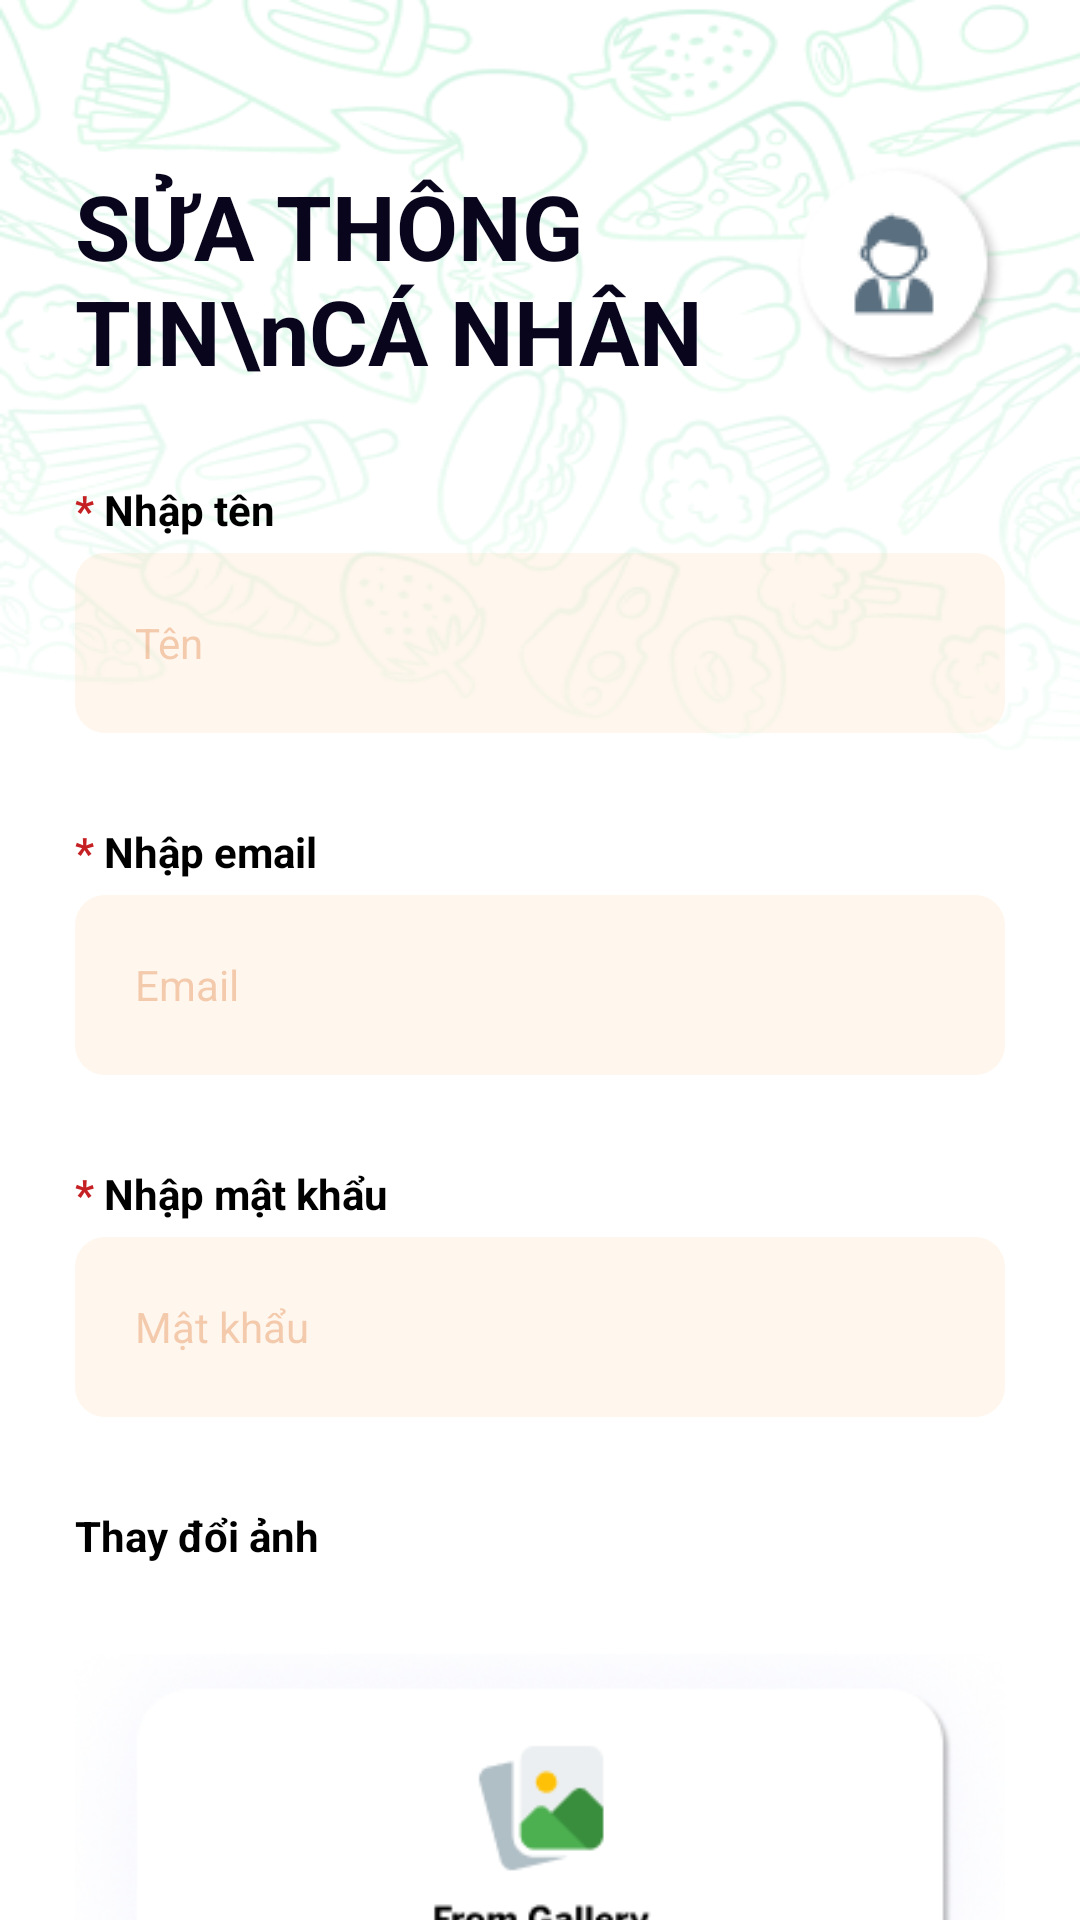

Layout XML and referenced resources for this Android screen:
<!-- AndroidManifest.xml: application theme Theme.FoodNinjaVer2 -->
<!-- res/layout/activity_edit_profile_dialog.xml -->
<?xml version="1.0" encoding="utf-8"?>
<androidx.constraintlayout.widget.ConstraintLayout xmlns:android="http://schemas.android.com/apk/res/android"
    xmlns:app="http://schemas.android.com/apk/res-auto"
    xmlns:tools="http://schemas.android.com/tools"
    android:id="@+id/main"
    android:layout_width="match_parent"
    android:layout_height="match_parent"
    android:background="@color/white"
    tools:context=".admin.views.manager_users.AdminEditUserActivity">

    <LinearLayout
        android:background="@drawable/img_background_app"
        android:paddingHorizontal="25dp"
        android:paddingTop="40dp"
        android:orientation="vertical"
        android:layout_width="match_parent"
        android:layout_height="match_parent">

        <ScrollView
            android:scrollbars="none"
            android:layout_width="match_parent"
            android:layout_height="match_parent">

            <LinearLayout
                android:orientation="vertical"
                android:layout_width="match_parent"
                android:layout_height="match_parent">

                <LinearLayout
                    android:layout_marginTop="15dp"
                    android:layout_width="match_parent"
                    android:layout_height="wrap_content">

                    <TextView
                        android:text="SỬA THÔNG TIN\nCÁ NHÂN"
                        android:textStyle="bold"
                        android:textSize="30sp"
                        android:textColor="#09051C"
                        android:layout_weight="1"
                        android:layout_width="wrap_content"
                        android:layout_height="wrap_content"/>

                    <ImageView
                        android:id="@+id/ivLogoAdmin"
                        android:src="@drawable/img_logo_admin"
                        android:layout_width="wrap_content"
                        android:layout_height="wrap_content"/>
                </LinearLayout>

                <LinearLayout
                    android:layout_marginTop="30dp"
                    android:orientation="vertical"
                    android:layout_width="match_parent"
                    android:layout_height="wrap_content">

                    <LinearLayout
                        android:layout_width="wrap_content"
                        android:layout_height="wrap_content">

                        <TextView
                            android:text="* "
                            android:textStyle="bold"
                            android:textSize="14sp"
                            android:textColor="#C52023"
                            android:layout_width="wrap_content"
                            android:layout_height="wrap_content"/>

                        <TextView
                            android:text="Nhập tên"
                            android:textStyle="bold"
                            android:textSize="14sp"
                            android:textColor="@color/black"
                            android:layout_marginBottom="5dp"
                            android:layout_width="wrap_content"
                            android:layout_height="wrap_content"/>
                    </LinearLayout>

                    <EditText
                        android:id="@+id/edtNameUser"
                        android:hint="Tên"
                        android:padding="20dp"
                        android:textColorHint="#4DDA6317"
                        android:textSize="14sp"
                        android:inputType="textEmailAddress"
                        android:background="@drawable/custom_bg_edt_manager_add_user"
                        android:layout_width="match_parent"
                        android:layout_height="60dp"/>
                </LinearLayout>

                <LinearLayout
                    android:layout_marginTop="30dp"
                    android:orientation="vertical"
                    android:layout_width="match_parent"
                    android:layout_height="wrap_content">

                    <LinearLayout
                        android:layout_width="wrap_content"
                        android:layout_height="wrap_content">

                        <TextView
                            android:text="* "
                            android:textStyle="bold"
                            android:textSize="14sp"
                            android:textColor="#C52023"
                            android:layout_width="wrap_content"
                            android:layout_height="wrap_content"/>

                        <TextView
                            android:text="Nhập email"
                            android:textStyle="bold"
                            android:textSize="14sp"
                            android:textColor="@color/black"
                            android:layout_marginBottom="5dp"
                            android:layout_width="wrap_content"
                            android:layout_height="wrap_content"/>
                    </LinearLayout>

                    <EditText
                        android:id="@+id/edtEmailUser"
                        android:hint="Email"
                        android:padding="20dp"
                        android:textColorHint="#4DDA6317"
                        android:textSize="14sp"
                        android:inputType="textEmailAddress"
                        android:background="@drawable/custom_bg_edt_manager_add_user"
                        android:layout_width="match_parent"
                        android:layout_height="60dp"/>
                </LinearLayout>

                <LinearLayout
                    android:layout_marginTop="30dp"
                    android:orientation="vertical"
                    android:layout_width="match_parent"
                    android:layout_height="wrap_content">

                    <LinearLayout
                        android:layout_width="wrap_content"
                        android:layout_height="wrap_content">

                        <TextView
                            android:text="* "
                            android:textStyle="bold"
                            android:textSize="14sp"
                            android:textColor="#C52023"
                            android:layout_width="wrap_content"
                            android:layout_height="wrap_content"/>

                        <TextView
                            android:text="Nhập mật khẩu"
                            android:textStyle="bold"
                            android:textSize="14sp"
                            android:textColor="@color/black"
                            android:layout_marginBottom="5dp"
                            android:layout_width="wrap_content"
                            android:layout_height="wrap_content"/>
                    </LinearLayout>

                    <EditText
                        android:id="@+id/edtPasswordUser"
                        android:hint="Mật khẩu"
                        android:padding="20dp"
                        android:textColorHint="#4DDA6317"
                        android:textSize="14sp"
                        android:inputType="textEmailAddress"
                        android:background="@drawable/custom_bg_edt_manager_add_user"
                        android:layout_width="match_parent"
                        android:layout_height="60dp"/>
                </LinearLayout>

                <LinearLayout
                    android:layout_marginTop="30dp"
                    android:orientation="vertical"
                    android:layout_width="match_parent"
                    android:layout_height="wrap_content">

                    <TextView
                        android:text="Thay đổi ảnh "
                        android:textStyle="bold"
                        android:textSize="14sp"
                        android:textColor="@color/black"
                        android:layout_width="wrap_content"
                        android:layout_height="wrap_content"/>

                    <RelativeLayout
                        android:layout_marginTop="30dp"
                        android:layout_width="match_parent"
                        android:layout_height="wrap_content">

                        <ImageView
                            android:id="@+id/ivAddPicture"
                            android:src="@drawable/img_manager_add_picture"
                            android:scaleType="centerCrop"
                            android:layout_width="match_parent"
                            android:layout_height="130dp"
                            android:onClick="onChangePicture"
                            tools:ignore="OnClick" />


                        <ImageView
                            android:id="@+id/ivRemovePicture"
                            android:layout_width="25dp"
                            android:layout_height="25dp"
                            android:src="@drawable/ic_delete_search"
                            android:visibility="gone"
                            android:layout_alignParentTop="true"
                            android:layout_alignParentEnd="true"
                            android:contentDescription="Remove picture"
                            android:onClick="removePicture" />
                    </RelativeLayout>
                </LinearLayout>

                <LinearLayout
                    android:gravity="center"
                    android:layout_marginTop="30dp"
                    android:layout_marginBottom="35dp"
                    android:paddingVertical="10dp"
                    android:layout_width="match_parent"
                    android:layout_height="wrap_content">

                    <androidx.appcompat.widget.AppCompatButton
                        android:id="@+id/btnSave"
                        android:text="Lưu"
                        android:textSize="12sp"
                        android:textColor="@color/white"
                        android:textStyle="bold"
                        android:textAllCaps="false"
                        android:background="@drawable/bg_add_btn"
                        android:layout_marginEnd="10dp"
                        app:layout_constraintTop_toTopOf="parent"
                        app:layout_constraintBottom_toBottomOf="parent"
                        app:layout_constraintStart_toStartOf="parent"
                        android:layout_width="85dp"
                        android:layout_height="30dp"/>

                    <androidx.appcompat.widget.AppCompatButton
                        android:id="@+id/btnCancel"
                        android:text="Hủy"
                        android:textSize="12sp"
                        android:textColor="@color/white"
                        android:textStyle="bold"
                        android:textAllCaps="false"
                        android:background="@drawable/bg_delete_btn"
                        android:layout_marginStart="10dp"
                        app:layout_constraintTop_toTopOf="parent"
                        app:layout_constraintBottom_toBottomOf="parent"
                        app:layout_constraintEnd_toEndOf="parent"
                        android:layout_width="85dp"
                        android:layout_height="30dp"/>
                </LinearLayout>
            </LinearLayout>
        </ScrollView>

    </LinearLayout>

</androidx.constraintlayout.widget.ConstraintLayout>
<!-- resources referenced by this layout -->
<resources>
  <color name="black">#FF000000</color>
  <color name="white">#FFFFFFFF</color>
  <!-- drawable bg_add_btn (drawable) -->
  <?xml version="1.0" encoding="utf-8"?>
  <layer-list xmlns:android="http://schemas.android.com/apk/res/android">
      
  
  
  
  
  
  
  
      
      <item>
          <shape>
              <gradient
                  android:startColor="#53E88B"
                  android:endColor="#15BE77"
                  android:angle="315"/>
              <corners android:radius="8dp"/> 
          </shape>
      </item>
  </layer-list>
  <!-- drawable bg_delete_btn (drawable) -->
  <?xml version="1.0" encoding="utf-8"?>
  <layer-list xmlns:android="http://schemas.android.com/apk/res/android">
      
      
      
      
      
      
      
  
      
      <item>
          <shape>
              <gradient
                  android:startColor="#E85356"
                  android:endColor="#BE1518"
                  android:angle="315"/>
              <corners android:radius="8dp"/> 
          </shape>
      </item>
  </layer-list>
  <!-- drawable ic_delete_search (drawable) -->
  <vector xmlns:android="http://schemas.android.com/apk/res/android" android:height="32dp" android:viewportHeight="512" android:viewportWidth="384" android:width="24dp">
        
      <path android:fillColor="#da6317" android:pathData="M376.6,84.5c11.3,-13.6 9.5,-33.8 -4.1,-45.1s-33.8,-9.5 -45.1,4.1L192,206 56.6,43.5C45.3,29.9 25.1,28.1 11.5,39.4S-3.9,70.9 7.4,84.5L150.3,256 7.4,427.5c-11.3,13.6 -9.5,33.8 4.1,45.1s33.8,9.5 45.1,-4.1L192,306 327.4,468.5c11.3,13.6 31.5,15.4 45.1,4.1s15.4,-31.5 4.1,-45.1L233.7,256 376.6,84.5z"/>
      
  </vector>
  <style name="Theme.FoodNinjaVer2" parent="Base.Theme.FoodNinjaVer2">
          <item name="radioButtonStyle">@style/CustomRadioButton</item>
      </style>
  <style name="Base.Theme.FoodNinjaVer2" parent="Theme.Material3.DayNight.NoActionBar">
          
          
      </style>
  <style name="CustomRadioButton" parent="Widget.AppCompat.CompoundButton.RadioButton">
          <item name="android:button">@drawable/custom_rad_btn_manager</item>
          <item name="android:textColor">@color/black</item>
      </style>
  <!-- drawable custom_rad_btn_manager (drawable) -->
  <?xml version="1.0" encoding="utf-8"?>
  <selector xmlns:android="http://schemas.android.com/apk/res/android">
  
      <item android:state_checked="true" android:drawable="@drawable/bg_rad_btn_manager_true"/>
      <item android:state_checked="false" android:drawable="@drawable/bg_rad_btn_manager_false"/>
  
  </selector>
  <!-- drawable bg_rad_btn_manager_true (drawable) -->
  <vector xmlns:android="http://schemas.android.com/apk/res/android" android:height="14dp" android:tint="#FF9012" android:viewportHeight="24" android:viewportWidth="24" android:width="14dp">
        
      <path android:fillColor="@android:color/white" android:pathData="M12,2C6.48,2 2,6.48 2,12s4.48,10 10,10 10,-4.48 10,-10S17.52,2 12,2zM10,17l-5,-5 1.41,-1.41L10,14.17l7.59,-7.59L19,8l-9,9z"/>
      
  </vector>
  <!-- drawable bg_rad_btn_manager_false (drawable) -->
  <vector xmlns:android="http://schemas.android.com/apk/res/android" android:height="25.4dp" android:viewportHeight="18" android:viewportWidth="17" android:width="23.98889dp">
        
      <path android:fillColor="#00000000" android:pathData="M8.14,16.828C12.372,16.828 15.781,13.311 15.781,9C15.781,4.689 12.372,1.172 8.14,1.172C3.909,1.172 0.5,4.689 0.5,9C0.5,13.311 3.909,16.828 8.14,16.828Z" android:strokeColor="#FF9012" android:strokeWidth="1"/>
      
  </vector>
</resources>
